The GitHub repository YukiemiSr/BUAA-ML contains a labelled image folder "Iris_data" with 3 categories: setosa, versicolour, virginica. Examples follow, each with its label.

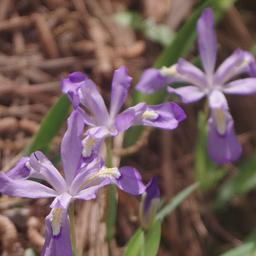
Label: versicolour

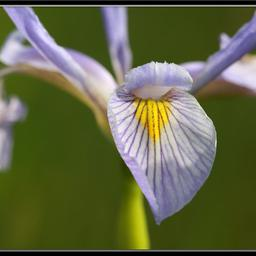
Label: versicolour

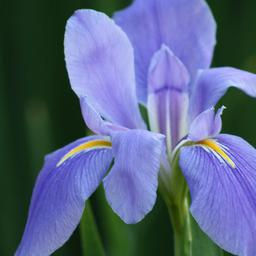
Label: virginica

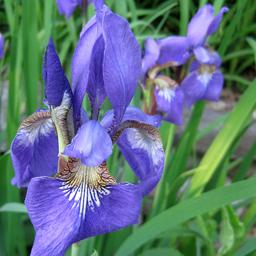
Label: versicolour

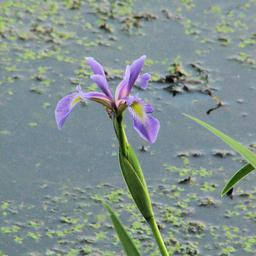
Label: versicolour

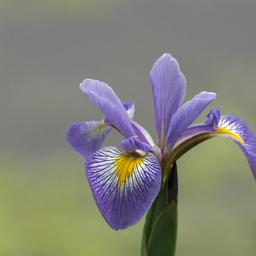
Label: versicolour
